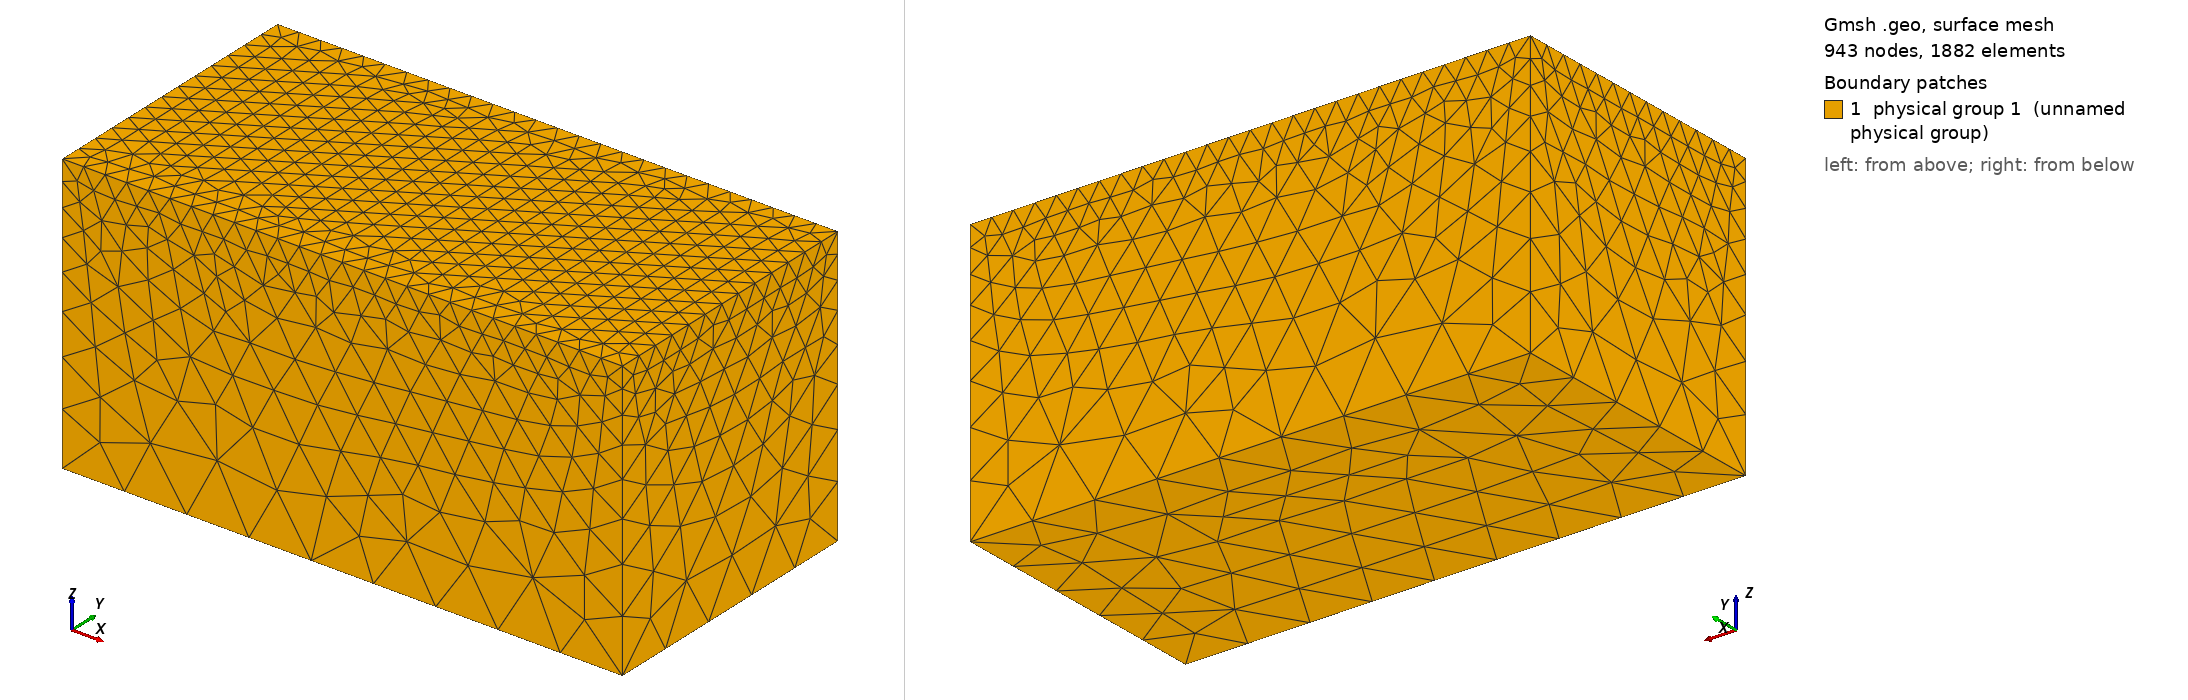

Gmsh geometry script, surface-meshed: 943 nodes, 1882 surface elements. Boundary patches (legend numbers): 1 physical group 1 (unnamed physical group). Left view from above one corner, right view from below the opposite corner. Legend entries are the model's physical surfaces. The drawing asked Gmsh for element sizes between 1% and 20% of the model's largest extent; the script's own settings can give other sizes.

=== Cube.geo (drawn) ===
////////////////////////////////////////////////// 
// gmsh geometry specification for cube
// homer reid
//////////////////////////////////////////////////

//////////////////////////////////////////////////
// geometric parameters 
//////////////////////////////////////////////////
L = 20;   // side length
D = 10; //depth

//////////////////////////////////////////////////
// this factor may be increased or decreased to   
// make the meshing more coarse or more fine in a
// uniform way over the entire object 
//////////////////////////////////////////////////
Mesh.CharacteristicLengthFactor=1.3;

//////////////////////////////////////////////////
// these factors may be configured separately
// to make the meshing more coarse or more fine in
// particular regions of the object 
//////////////////////////////////////////////////
lCoarse =  0.6*3;
lFine   =  0.6;

//////////////////////////////////////////////////
// geometric description of cube /////////////////
//////////////////////////////////////////////////
Point(1) = { L/2, -L/4, -D, lCoarse};
Point(2) = {-L/2, -L/4, -D, lCoarse};
Point(3) = {-L/2, -L/4,  0, lFine};
Point(4) = { L/2, -L/4,  0, lFine};

Line(12) = {1,2};
Line(23) = {2,3};
Line(34) = {3,4};
Line(41) = {4,1};

Line Loop(1)={12, 23, 34, 41};
Plane Surface(2)={1};

out[]=Extrude{0,L/2,0} {Surface{2};};

Physical Surface(1)={2, 50, 54, 58, 62, 63};
